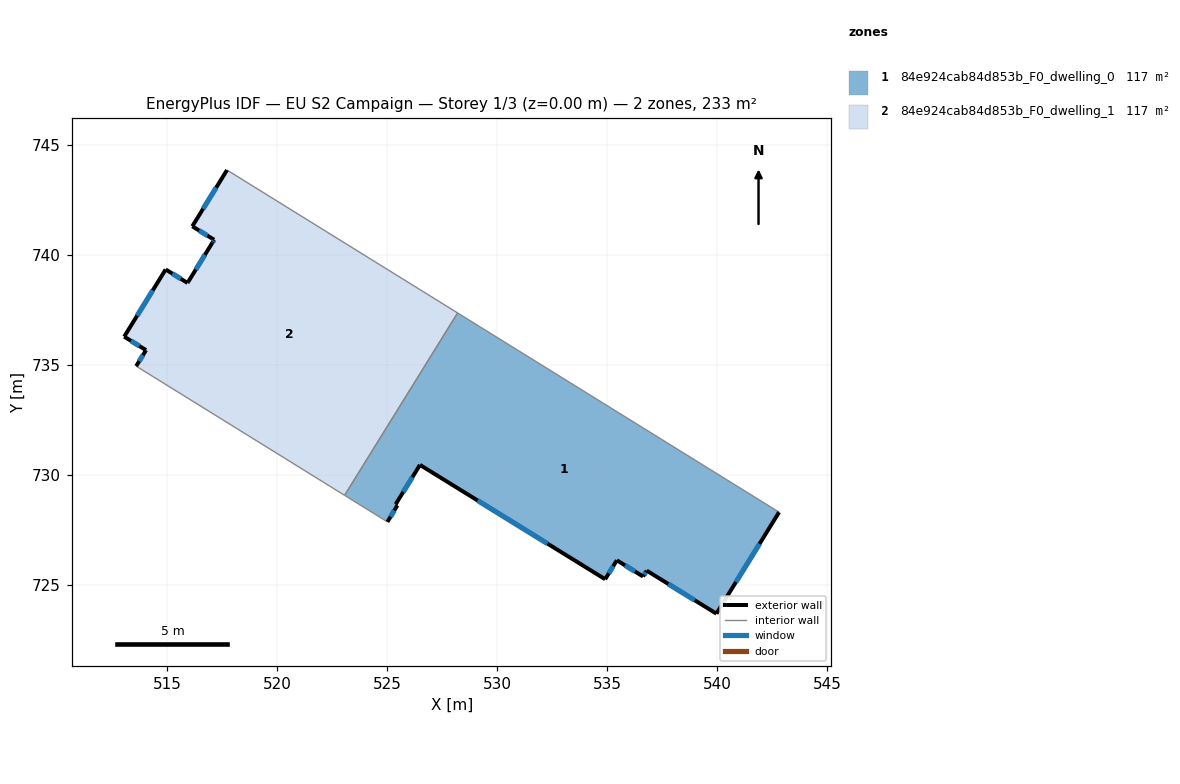
=== STOREY PLAN SPEC (per zone: floor XY polygon, exterior-wall plan segments, windows/doors) ===
zone 1: 84e924cab84d853b_F0_dwelling_0  (116.5 m²)
  floor: (542.82, 728.29) (539.97, 723.68) (536.80, 725.63) (536.64, 725.37) (535.44, 726.11) (534.91, 725.24) (526.49, 730.44) (525.39, 728.65) (525.46, 728.60) (525.01, 727.85) (523.07, 729.06) (528.20, 737.35)
  exterior wall: (536.80, 725.63) – (539.97, 723.68)  [3.7 m]
    window: (537.79, 725.03) – (538.98, 724.29)  [1.6 m²]
  exterior wall: (536.64, 725.37) – (536.80, 725.63)  [0.3 m]
    window: (536.69, 725.45) – (536.75, 725.55)  [0.1 m²]
  exterior wall: (535.44, 726.11) – (536.64, 725.37)  [1.4 m]
    window: (535.81, 725.88) – (536.26, 725.60)  [0.6 m²]
  exterior wall: (534.91, 725.24) – (535.44, 726.11)  [1.0 m]
    window: (535.08, 725.51) – (535.28, 725.84)  [0.4 m²]
  exterior wall: (526.49, 730.44) – (534.91, 725.24)  [9.9 m]
    window: (529.12, 728.82) – (532.29, 726.86)  [4.2 m²]
  exterior wall: (525.39, 728.65) – (526.49, 730.44)  [2.1 m]
    window: (525.73, 729.21) – (526.15, 729.88)  [0.9 m²]
  exterior wall: (525.46, 728.60) – (525.39, 728.65)  [0.1 m]
  exterior wall: (525.01, 727.85) – (525.46, 728.60)  [0.9 m]
    window: (525.15, 728.09) – (525.32, 728.37)  [0.4 m²]
  exterior wall: (539.97, 723.68) – (542.82, 728.29)  [5.4 m]
    window: (540.86, 725.12) – (541.93, 726.85)  [2.3 m²]
  interior walls: 3
zone 2: 84e924cab84d853b_F0_dwelling_1  (116.5 m²)
  floor: (528.20, 737.35) (523.07, 729.06) (513.59, 734.93) (514.04, 735.66) (513.05, 736.27) (514.93, 739.33) (515.93, 738.71) (515.96, 738.78) (517.06, 740.54) (517.14, 740.67) (516.14, 741.29) (517.72, 743.85)
  exterior wall: (514.04, 735.66) – (513.59, 734.93)  [0.9 m]
    window: (513.90, 735.43) – (513.73, 735.16)  [0.4 m²]
  exterior wall: (513.05, 736.27) – (514.04, 735.66)  [1.2 m]
    window: (513.36, 736.08) – (513.73, 735.85)  [0.5 m²]
  exterior wall: (514.93, 739.33) – (513.05, 736.27)  [3.6 m]
    window: (514.34, 738.38) – (513.63, 737.22)  [1.5 m²]
  exterior wall: (515.93, 738.71) – (514.93, 739.33)  [1.2 m]
    window: (515.62, 738.91) – (515.24, 739.14)  [0.5 m²]
  exterior wall: (515.96, 738.78) – (515.93, 738.71)  [0.1 m]
  exterior wall: (517.06, 740.54) – (515.96, 738.78)  [2.1 m]
    window: (516.72, 739.99) – (516.30, 739.33)  [0.9 m²]
  exterior wall: (517.14, 740.67) – (517.06, 740.54)  [0.2 m]
    window: (517.11, 740.63) – (517.08, 740.58)  [0.1 m²]
  exterior wall: (516.14, 741.29) – (517.14, 740.67)  [1.2 m]
    window: (516.45, 741.10) – (516.83, 740.87)  [0.5 m²]
  exterior wall: (517.72, 743.85) – (516.14, 741.29)  [3.0 m]
    window: (517.23, 743.05) – (516.63, 742.09)  [1.3 m²]
  interior walls: 3

=== DERIVED (storey summary) ===
Building: EU S2 Campaign
Storey: 1 of 3  (floor level z = 0.00 m)
Storey gross floor area: 233.1 m²
Zones on this storey: 2
  - 84e924cab84d853b_F0_dwelling_0: floor 116.5 m²; exterior wall 24.8 m (74.5 m²); 8 window(s) 10.5 m²; WWR 14.1%
  - 84e924cab84d853b_F0_dwelling_1: floor 116.5 m²; exterior wall 13.3 m (39.8 m²); 8 window(s) 5.6 m²; WWR 14.1%
Zone adjacency (shared interzone walls):
  - 84e924cab84d853b_F0_dwelling_0 ↔ 84e924cab84d853b_F0_dwelling_1